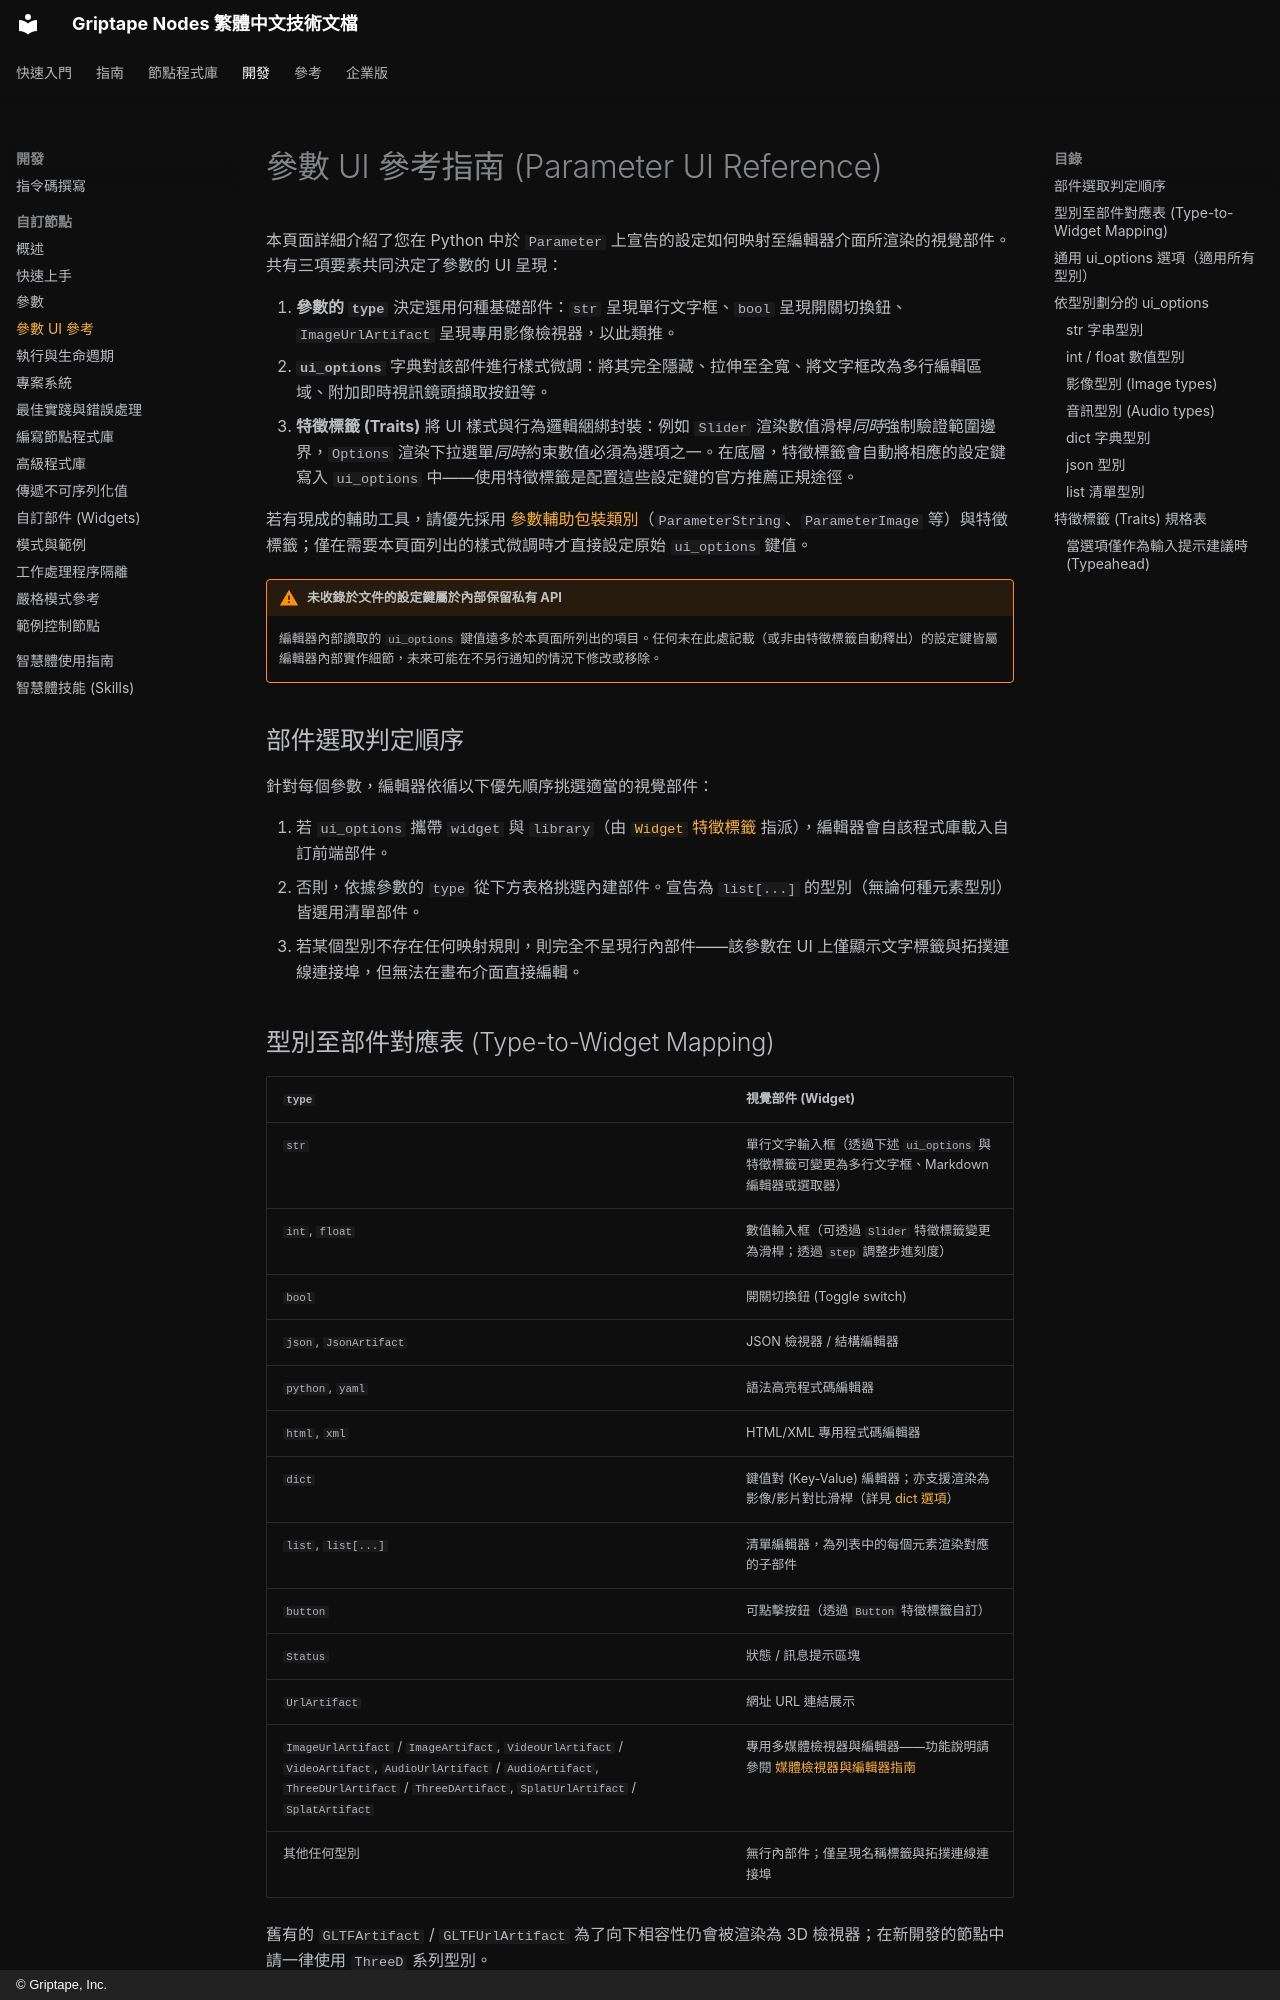

repository: fdotbeomhee/gtn_docs_zh-TW · page: development/custom_nodes/parameter_ui_reference/index.html · generator: mkdocs · copyright: © Griptape, Inc.

# 參數 UI 參考指南 (Parameter UI Reference) {: #parameter-ui-reference }

本頁面詳細介紹了您在 Python 中於 `Parameter` 上宣告的設定如何映射至編輯器介面所渲染的視覺部件。共有三項要素共同決定了參數的 UI 呈現：

1. **參數的 `type`** 決定選用何種基礎部件：`str` 呈現單行文字框、`bool` 呈現開關切換鈕、`ImageUrlArtifact` 呈現專用影像檢視器，以此類推。
1. **`ui_options`** 字典對該部件進行樣式微調：將其完全隱藏、拉伸至全寬、將文字框改為多行編輯區域、附加即時視訊鏡頭擷取按鈕等。
1. **特徵標籤 (Traits)** 將 UI 樣式與行為邏輯綑綁封裝：例如 `Slider` 渲染數值滑桿*同時*強制驗證範圍邊界，`Options` 渲染下拉選單*同時*約束數值必須為選項之一。在底層，特徵標籤會自動將相應的設定鍵寫入 `ui_options` 中——使用特徵標籤是配置這些設定鍵的官方推薦正規途徑。

若有現成的輔助工具，請優先採用 [參數輔助包裝類別](parameters.md#parameter-helper-constructs-parameterstring-parameterint)（`ParameterString`、`ParameterImage` 等）與特徵標籤；僅在需要本頁面列出的樣式微調時才直接設定原始 `ui_options` 鍵值。

!!! warning "未收錄於文件的設定鍵屬於內部保留私有 API"

    編輯器內部讀取的 `ui_options` 鍵值遠多於本頁面所列出的項目。任何未在此處記載（或非由特徵標籤自動釋出）的設定鍵皆屬編輯器內部實作細節，未來可能在不另行通知的情況下修改或移除。

## 部件選取判定順序 {: #how-the-widget-is-chosen }

針對每個參數，編輯器依循以下優先順序挑選適當的視覺部件：

1. 若 `ui_options` 攜帶 `widget` 與 `library`（由 [`Widget` 特徵標籤](#traits) 指派），編輯器會自該程式庫載入自訂前端部件。
1. 否則，依據參數的 `type` 從下方表格挑選內建部件。宣告為 `list[...]` 的型別（無論何種元素型別）皆選用清單部件。
1. 若某個型別不存在任何映射規則，則完全不呈現行內部件——該參數在 UI 上僅顯示文字標籤與拓撲連線連接埠，但無法在畫布介面直接編輯。

## 型別至部件對應表 (Type-to-Widget Mapping) {: #type-to-widget-mapping }

| `type` | 視覺部件 (Widget) |
| :--- | :--- |
| `str` | 單行文字輸入框（透過下述 `ui_options` 與特徵標籤可變更為多行文字框、Markdown 編輯器或選取器） |
| `int`, `float` | 數值輸入框（可透過 `Slider` 特徵標籤變更為滑桿；透過 `step` 調整步進刻度） |
| `bool` | 開關切換鈕 (Toggle switch) |
| `json`, `JsonArtifact` | JSON 檢視器 / 結構編輯器 |
| `python`, `yaml` | 語法高亮程式碼編輯器 |
| `html`, `xml` | HTML/XML 專用程式碼編輯器 |
| `dict` | 鍵值對 (Key-Value) 編輯器；亦支援渲染為影像/影片對比滑桿（詳見 [dict 選項](#dict)） |
| `list`, `list[...]` | 清單編輯器，為列表中的每個元素渲染對應的子部件 |
| `button` | 可點擊按鈕（透過 `Button` 特徵標籤自訂） |
| `Status` | 狀態 / 訊息提示區塊 |
| `UrlArtifact` | 網址 URL 連結展示 |
| `ImageUrlArtifact` / `ImageArtifact`, `VideoUrlArtifact` / `VideoArtifact`, `AudioUrlArtifact` / `AudioArtifact`, `ThreeDUrlArtifact` / `ThreeDArtifact`, `SplatUrlArtifact` / `SplatArtifact` | 專用多媒體檢視器與編輯器——功能說明請參閱 [媒體檢視器與編輯器指南](../../guides/editor/media_editors.md) |
| 其他任何型別 | 無行內部件；僅呈現名稱標籤與拓撲連線連接埠 |

舊有的 `GLTFArtifact` / `GLTFUrlArtifact` 為了向下相容性仍會被渲染為 3D 檢視器；在新開發的節點中請一律使用 `ThreeD` 系列型別。
